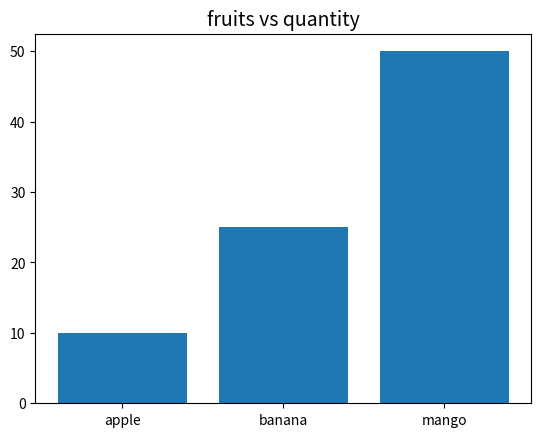

Python code for this plot:
# import matplotlib.pyplot as plt

# fruits = ["apple","banana","mango"]
# quantity = [10,25,50]
# plt.bar(fruits,quantity)
# plt.title("fruits vs quantity",fontsize=14, fontstyle='oblique')
# plt.xlabel("fruits",color='pink')
# plt.ylabel("quantity",color='blue')
# plt.show()

import matplotlib.pyplot as plt

fruits = ["apple","banana","mango"]
quantity = [10,25,50]
plt.bar(fruits,quantity)
plt.title("fruits vs quantity",fontsize=14, fontstyle='oblique')
plt.show()
